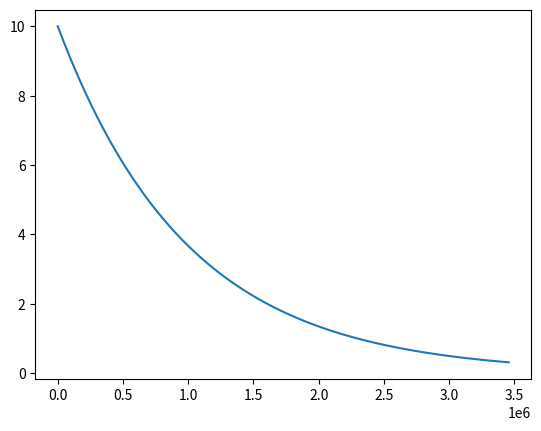

Generate this figure with matplotlib:
import numpy as np
import matplotlib.pyplot as plt


def euler_improved(f, inicio, tiempo, h):
    """
    f: función de la derivada
    inicio: array, tupla o lista con las condiciones iniciales. El primer elemento corresponde
    al tiempo inicial.
    tiempo: float, tiempo final
    h: paso
    """
    T = np.arange(inicio[0], tiempo, h)
    Y = np.zeros(len(T))

    Y[0] = inicio[1]

    for i in range(len(T)-1):
        Y[i+1] = Y[i] + 0.5*h*(f(Y[i])+f(Y[i]+h*f(Y[i])))

    return T, Y

if __name__ == "__main__":
    l = np.log(2)/(8*24*60*60)
    f = lambda y: -l*y

    t,N = euler_improved(f, [0,10], 40*24*60*60, 4)
    plt.plot(t,N)
    plt.show()
